40-way image classification set "Match" from GitHub (ROMOHHR/LeatherTextureMatcher); label vocabulary: leather texture B 1, leather texture B 2, leather texture B 3, leather texture B 4, leather texture M 1, leather texture M 10, leather texture M 2, leather texture M 3, leather texture M 4, leather texture M 5, leather texture M 6, leather texture M 7, leather texture M 8, leather texture M 9, leather texture S 1, leather texture S 10, leather texture S 11, leather texture S 12, leather texture S 13, leather texture S 14, leather texture S 15, leather texture S 16, leather texture S 17, leather texture S 18, leather texture S 19, leather texture S 2, leather texture S 20, leather texture S 21, leather texture S 22, leather texture S 23, leather texture S 24, leather texture S 25, leather texture S 26, leather texture S 3, leather texture S 4, leather texture S 5, leather texture S 6, leather texture S 7, leather texture S 8, leather texture S 9.

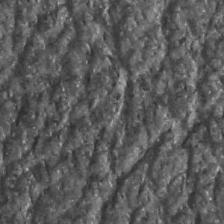
Label: leather texture S 24

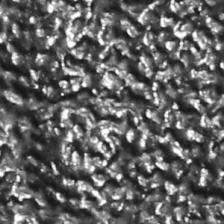
Label: leather texture S 5

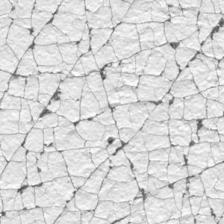
Label: leather texture S 20

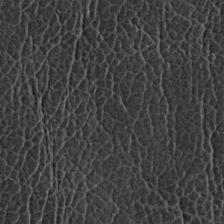
Label: leather texture S 17

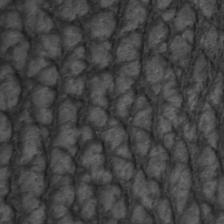
Label: leather texture B 4

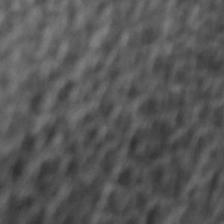
Label: leather texture S 25
